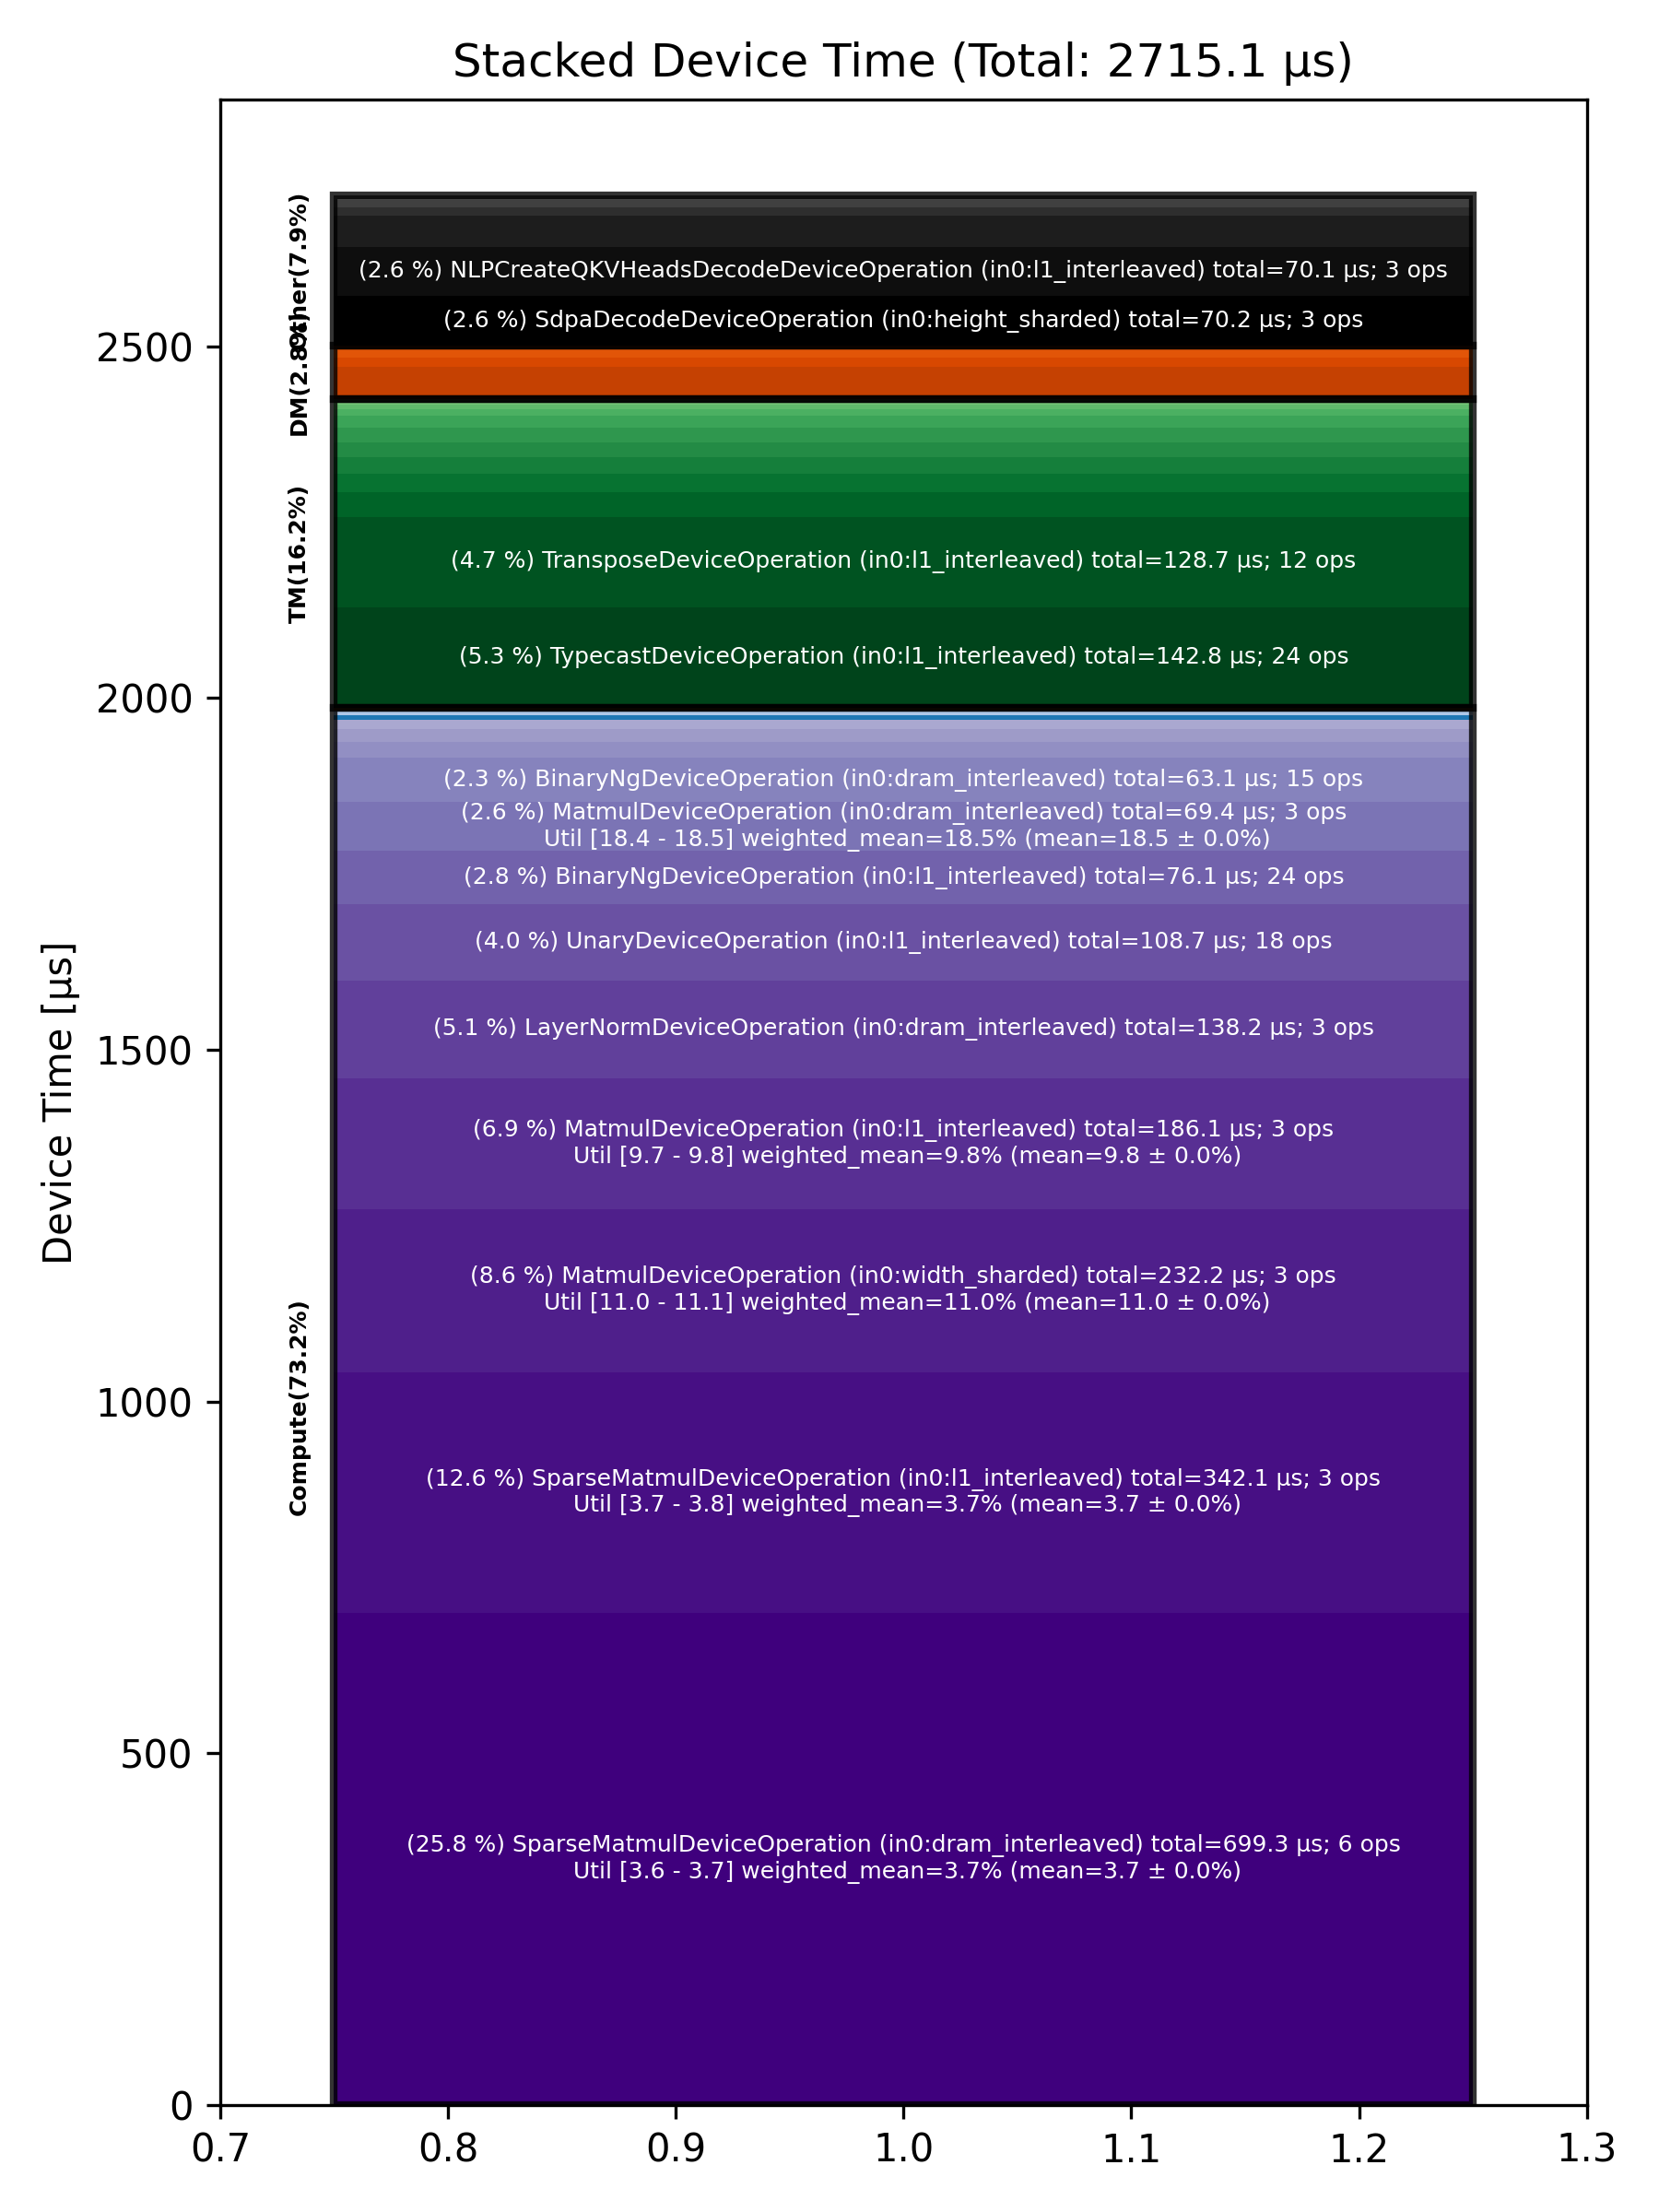

Values plotted in this chart, from the file beside it:
Total % [%], Op Code, Device Time Sum [μs], Op Count, Op Category, Min FLOPs [%], Max FLOPs [%], Mean FLOPs [%], Std FLOPs [%], Weighted Mean FLOPs [%]
25.76, SparseMatmulDeviceOperation (in0:dram_in…, 699.3, 6, Compute, 3.65, 3.68, 3.66, 0.02, 3.66
12.60, SparseMatmulDeviceOperation (in0:l1_inte…, 342.1, 3, Compute, 3.73, 3.76, 3.74, 0.02, 3.74
8.55, MatmulDeviceOperation (in0:width_sharded…, 232.2, 3, Compute, 11.00, 11.05, 11.02, 0.03, 11.02
6.85, MatmulDeviceOperation (in0:l1_interleave…, 186.1, 3, Compute, 9.74, 9.83, 9.78, 0.05, 9.78
5.26, TypecastDeviceOperation (in0:l1_interlea…, 142.8, 24, TM, , , , , 
5.09, LayerNormDeviceOperation (in0:dram_inter…, 138.2, 3, Compute, , , , , 
4.74, TransposeDeviceOperation (in0:l1_interle…, 128.7, 12, TM, , , , , 
4.01, UnaryDeviceOperation (in0:l1_interleaved…, 108.8, 18, Compute, , , , , 
2.80, BinaryNgDeviceOperation (in0:l1_interlea…, 76.15, 24, Compute, , , , , 
2.58, SdpaDecodeDeviceOperation (in0:height_sh…, 70.16, 3, Other, , , , , 
2.58, NLPCreateQKVHeadsDecodeDeviceOperation (…, 70.11, 3, Other, , , , , 
2.55, MatmulDeviceOperation (in0:dram_interlea…, 69.36, 3, Compute, 18.43, 18.47, 18.45, 0.02, 18.45
2.33, BinaryNgDeviceOperation (in0:dram_interl…, 63.13, 15, Compute, , , , , 
1.68, PagedUpdateCacheDeviceOperation (in0:dra…, 45.55, 6, DM, , , , , 
1.65, TopKDeviceOperation (in0:dram_interleave…, 44.85, 3, Other, , , , , 
1.28, TilizeWithValPaddingDeviceOperation (in0…, 34.63, 12, TM, , , , , 
0.99, FillPadDeviceOperation (in0:dram_interle…, 26.80, 6, TM, , , , , 
0.86, TypecastDeviceOperation (in0:dram_interl…, 23.30, 15, TM, , , , , 
0.80, LayerNormDeviceOperation (in0:block_shar…, 21.73, 3, Compute, , , , , 
0.78, UntilizeWithUnpaddingDeviceOperation (in…, 21.30, 15, TM, , , , , 
0.76, PadDeviceOperation (in0:dram_interleaved…, 20.69, 3, TM, , , , , 
0.72, SoftmaxDeviceOperation (in0:dram_interle…, 19.46, 3, Compute, , , , , 
0.64, TransposeDeviceOperation (in0:dram_inter…, 17.27, 9, TM, , , , , 
0.48, UnaryDeviceOperation (in0:dram_interleav…, 13.03, 6, Compute, , , , , 
0.47, InterleavedToShardedDeviceOperation (in0…, 12.63, 15, DM, , , , , 
0.45, ShardedToInterleavedDeviceOperation (in0…, 12.30, 9, DM, , , , , 
0.41, RepeatDeviceOperation (in0:dram_interlea…, 11.22, 3, Other, , , , , 
0.40, RotaryEmbeddingHfDeviceOperation (in0:he…, 10.94, 6, Other, , , , , 
0.32, TilizeDeviceOperation (in0:dram_interlea…, 8.82, 3, TM, , , , , 
0.24, ReduceDeviceOperation (in0:l1_interleave…, 6.58, 3, Compute, , , , , 
0.24, ScatterDeviceOperation (in0:dram_interle…, 6.55, 3, Other, , , , , 
0.22, EmbeddingsDeviceOperation (in0:dram_inte…, 6.08, 6, Compute, , , , , 
0.22, SliceDeviceOperation (in0:width_sharded), 5.96, 3, TM, , , , , 
0.20, ReshardDeviceOperation (in0:block_sharde…, 5.54, 3, DM, , , , , 
0.17, SliceDeviceOperation (in0:dram_interleav…, 4.55, 6, TM, , , , , 
0.16, BinaryNgDeviceOperation (in0:width_shard…, 4.24, 3, Compute, , , , , 
0.15, NLPConcatHeadsDecodeDeviceOperation (in0…, 3.94, 3, TM, , , , , 
